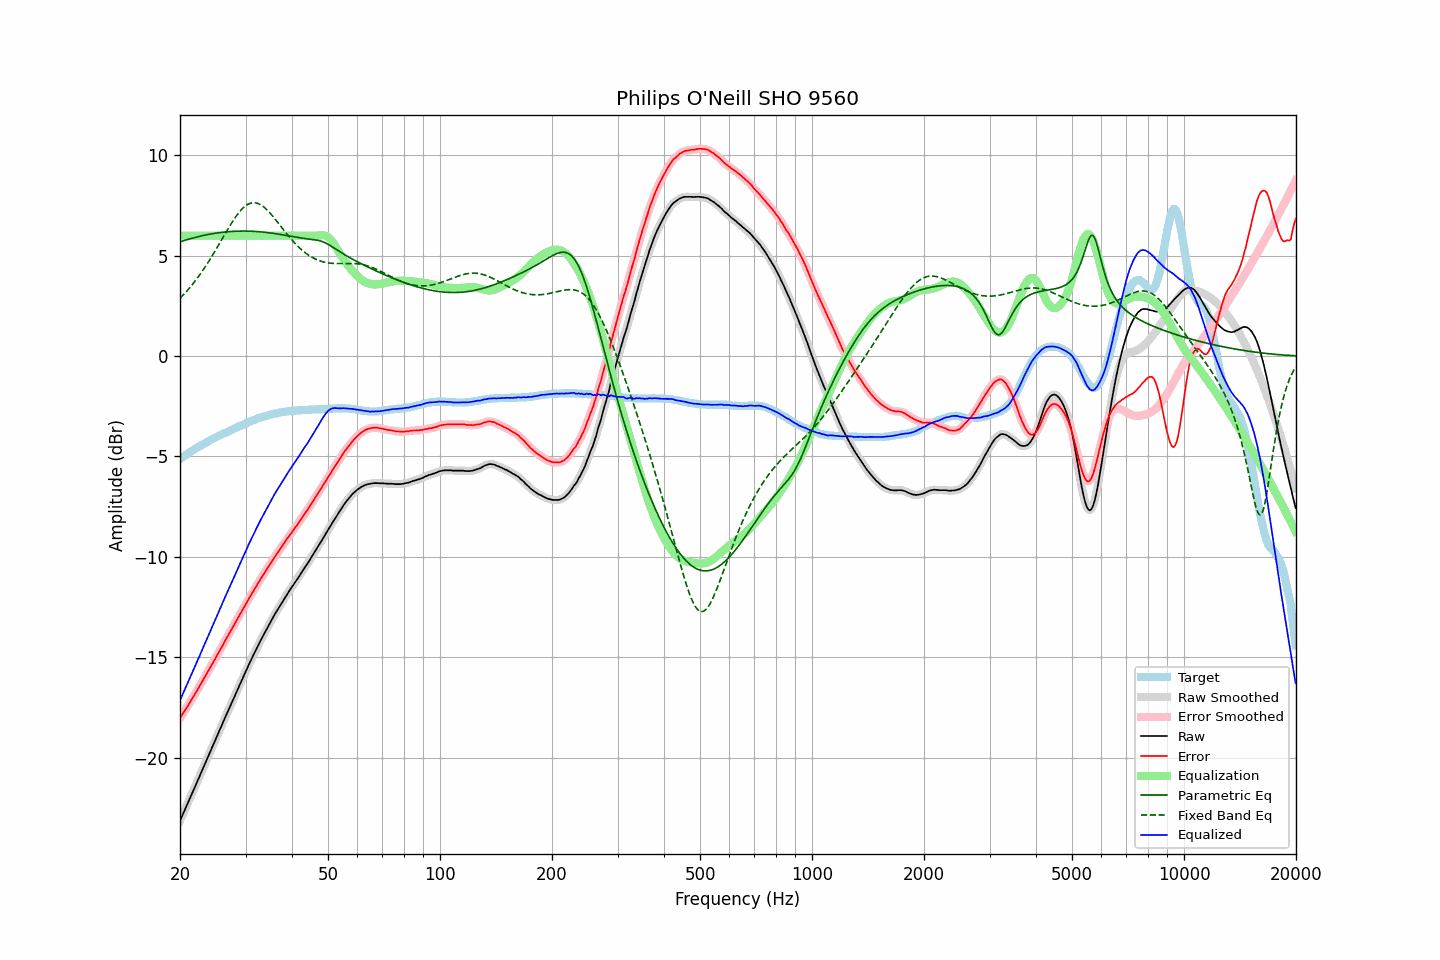

Data behind this chart, as committed beside it:
frequency, raw, error, smoothed, error_smoothed, equalization, parametric_eq, fixed_band_eq, equalized_raw, equalized_smoothed, target
20.00, -23.15, -18.02, -23.15, -18.02, 6.00, 5.69, 2.88, -17.15, -17.15, -5.12
20.20, -22.97, -17.90, -22.97, -17.90, 6.00, 5.72, 2.96, -16.97, -16.97, -5.06
20.40, -22.78, -17.77, -22.79, -17.78, 6.00, 5.74, 3.04, -16.78, -16.79, -5.01
20.61, -22.61, -17.66, -22.61, -17.65, 6.00, 5.77, 3.13, -16.61, -16.61, -4.95
20.81, -22.42, -17.52, -22.43, -17.53, 6.00, 5.79, 3.22, -16.42, -16.43, -4.90
21.02, -22.25, -17.40, -22.24, -17.40, 6.00, 5.81, 3.31, -16.25, -16.24, -4.84
21.23, -22.07, -17.27, -22.06, -17.27, 6.00, 5.84, 3.40, -16.07, -16.06, -4.79
21.44, -21.87, -17.13, -21.88, -17.14, 6.00, 5.86, 3.50, -15.87, -15.88, -4.74
21.66, -21.70, -17.01, -21.70, -17.00, 6.00, 5.88, 3.60, -15.70, -15.70, -4.69
21.87, -21.51, -16.87, -21.51, -16.87, 6.00, 5.90, 3.70, -15.51, -15.51, -4.64
22.09, -21.32, -16.73, -21.33, -16.74, 6.00, 5.92, 3.80, -15.32, -15.33, -4.59
22.31, -21.14, -16.60, -21.14, -16.60, 6.00, 5.94, 3.91, -15.14, -15.14, -4.54
22.54, -20.97, -16.47, -20.96, -16.46, 6.00, 5.96, 4.02, -14.97, -14.96, -4.50
22.76, -20.77, -16.32, -20.78, -16.33, 6.00, 5.98, 4.13, -14.77, -14.78, -4.45
22.99, -20.60, -16.18, -20.59, -16.18, 6.00, 6.00, 4.25, -14.60, -14.59, -4.41
23.22, -20.41, -16.04, -20.41, -16.04, 6.00, 6.02, 4.36, -14.41, -14.41, -4.36
23.45, -20.22, -15.90, -20.22, -15.90, 6.00, 6.03, 4.49, -14.22, -14.22, -4.32
23.69, -20.04, -15.77, -20.04, -15.77, 6.00, 6.05, 4.61, -14.04, -14.04, -4.27
23.92, -19.85, -15.62, -19.85, -15.63, 6.00, 6.07, 4.74, -13.85, -13.85, -4.23
24.16, -19.67, -15.49, -19.67, -15.49, 6.00, 6.08, 4.86, -13.67, -13.67, -4.18
24.40, -19.48, -15.34, -19.49, -15.35, 6.00, 6.09, 4.99, -13.48, -13.49, -4.14
24.65, -19.31, -15.21, -19.30, -15.20, 6.00, 6.11, 5.13, -13.31, -13.30, -4.10
24.89, -19.12, -15.06, -19.12, -15.06, 6.00, 6.12, 5.26, -13.12, -13.12, -4.06
25.14, -18.93, -14.91, -18.94, -14.91, 6.00, 6.13, 5.40, -12.93, -12.94, -4.02
25.39, -18.75, -14.77, -18.75, -14.77, 6.00, 6.14, 5.53, -12.75, -12.75, -3.98
25.65, -18.57, -14.62, -18.57, -14.63, 6.00, 6.16, 5.67, -12.57, -12.57, -3.94
25.91, -18.39, -14.49, -18.38, -14.48, 6.00, 6.17, 5.81, -12.39, -12.38, -3.90
26.16, -18.19, -14.33, -18.20, -14.33, 6.00, 6.17, 5.95, -12.19, -12.20, -3.86
26.43, -18.02, -14.19, -18.02, -14.19, 6.00, 6.18, 6.08, -12.02, -12.02, -3.83
26.69, -17.84, -14.04, -17.84, -14.04, 6.00, 6.19, 6.22, -11.84, -11.84, -3.79
26.96, -17.66, -13.91, -17.66, -13.90, 6.00, 6.20, 6.36, -11.66, -11.66, -3.75
27.23, -17.48, -13.76, -17.48, -13.76, 6.00, 6.20, 6.49, -11.48, -11.48, -3.72
27.50, -17.30, -13.61, -17.30, -13.61, 6.00, 6.21, 6.62, -11.30, -11.30, -3.68
27.77, -17.11, -13.47, -17.11, -13.47, 6.00, 6.21, 6.74, -11.11, -11.11, -3.64
28.05, -16.93, -13.32, -16.93, -13.33, 6.00, 6.22, 6.86, -10.93, -10.93, -3.61
28.33, -16.75, -13.18, -16.76, -13.18, 6.00, 6.22, 6.98, -10.75, -10.76, -3.57
28.62, -16.58, -13.05, -16.58, -13.04, 6.00, 6.23, 7.08, -10.58, -10.58, -3.53
28.90, -16.39, -12.90, -16.40, -12.90, 6.00, 6.23, 7.19, -10.39, -10.40, -3.49
29.19, -16.22, -12.75, -16.22, -12.76, 6.00, 6.23, 7.28, -10.22, -10.22, -3.46
29.48, -16.04, -12.62, -16.04, -12.62, 6.00, 6.23, 7.36, -10.04, -10.04, -3.42
29.78, -15.87, -12.49, -15.87, -12.48, 6.00, 6.23, 7.43, -9.87, -9.87, -3.38
30.08, -15.70, -12.35, -15.69, -12.34, 6.00, 6.23, 7.50, -9.70, -9.69, -3.35
30.38, -15.52, -12.21, -15.52, -12.20, 6.00, 6.23, 7.55, -9.52, -9.52, -3.31
30.68, -15.34, -12.05, -15.34, -12.06, 6.00, 6.22, 7.59, -9.34, -9.34, -3.28
30.99, -15.17, -11.93, -15.17, -11.92, 6.00, 6.22, 7.62, -9.17, -9.17, -3.24
31.30, -15.00, -11.79, -15.00, -11.79, 6.00, 6.22, 7.64, -9.00, -9.00, -3.21
31.61, -14.84, -11.65, -14.84, -11.66, 6.00, 6.21, 7.64, -8.84, -8.84, -3.18
31.93, -14.68, -11.53, -14.68, -11.52, 6.00, 6.21, 7.63, -8.68, -8.68, -3.15
32.24, -14.51, -11.39, -14.51, -11.39, 6.00, 6.20, 7.61, -8.51, -8.51, -3.12
32.57, -14.35, -11.26, -14.35, -11.26, 6.00, 6.20, 7.59, -8.35, -8.35, -3.09
32.89, -14.18, -11.12, -14.19, -11.12, 6.00, 6.19, 7.55, -8.18, -8.19, -3.06
33.22, -14.04, -10.99, -14.03, -11.00, 6.00, 6.18, 7.50, -8.04, -8.03, -3.04
33.55, -13.88, -10.87, -13.88, -10.87, 6.00, 6.17, 7.44, -7.88, -7.88, -3.01
33.89, -13.74, -10.74, -13.74, -10.74, 6.00, 6.17, 7.37, -7.74, -7.74, -2.99
34.23, -13.59, -10.61, -13.59, -10.62, 6.00, 6.16, 7.29, -7.59, -7.59, -2.97
34.57, -13.44, -10.49, -13.44, -10.49, 6.00, 6.15, 7.21, -7.44, -7.44, -2.94
34.92, -13.29, -10.37, -13.29, -10.36, 6.00, 6.14, 7.13, -7.29, -7.29, -2.92
35.27, -13.14, -10.24, -13.14, -10.24, 6.00, 6.13, 7.03, -7.14, -7.14, -2.90
35.62, -13.00, -10.11, -13.00, -10.11, 6.00, 6.11, 6.94, -7.00, -7.00, -2.88
35.97, -12.85, -9.99, -12.86, -9.99, 6.00, 6.10, 6.84, -6.85, -6.86, -2.86
... 635 more rows
